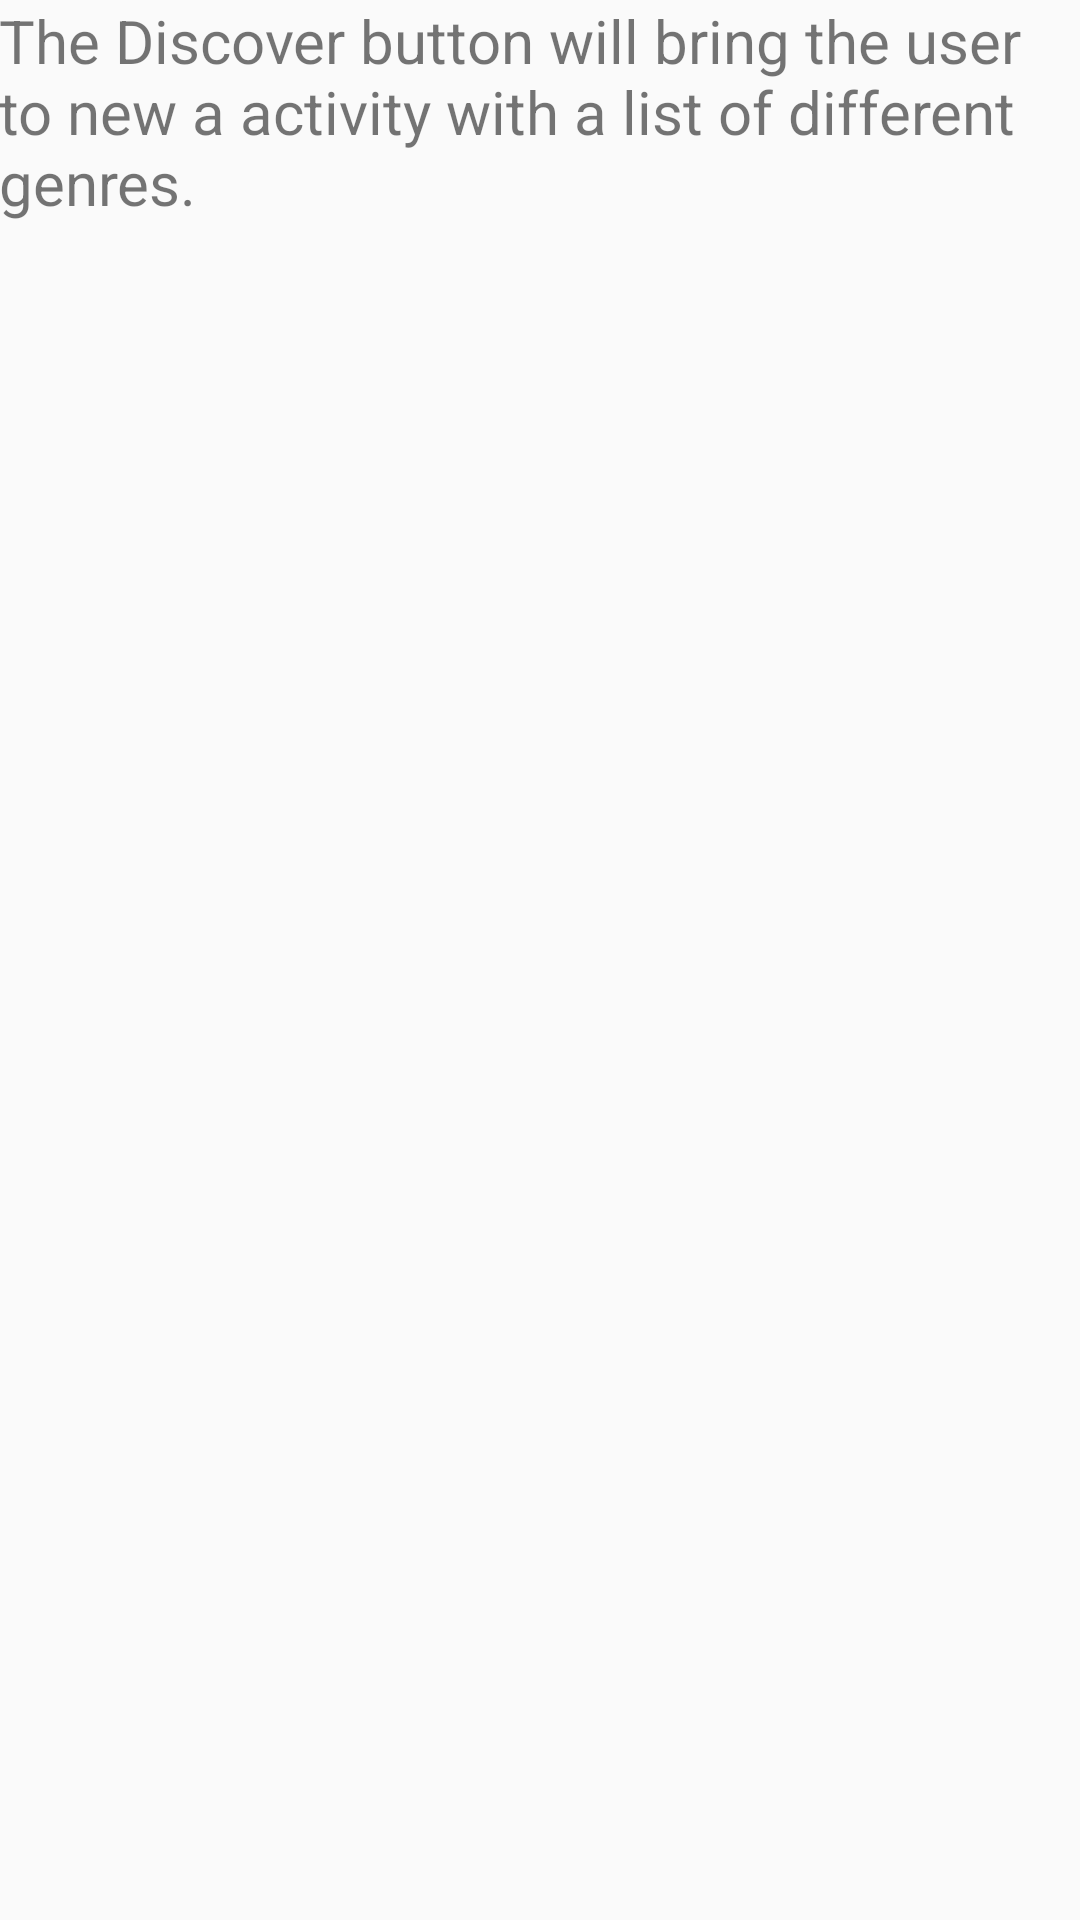

Write the Android layout XML for this screen, with the resource values it uses.
<!-- AndroidManifest.xml: application theme AppTheme -->
<!-- res/layout/activity_discover.xml -->
<?xml version="1.0" encoding="utf-8"?>
<LinearLayout xmlns:android="http://schemas.android.com/apk/res/android"
    xmlns:tools="http://schemas.android.com/tools"
    android:layout_width="match_parent"
    android:layout_height="match_parent"
    android:paddingBottom="@dimen/activity_vertical_margin"
    android:paddingLeft="@dimen/activity_horizontal_margin"
    android:paddingRight="@dimen/activity_horizontal_margin"
    android:paddingTop="@dimen/activity_vertical_margin"
    tools:context="com.example.android.musicapp.DiscoverActivity">

    <TextView
        style="@style/textStyle"
        android:text="@string/discover_info" />
</LinearLayout>
<!-- resources referenced by this layout -->
<resources>
  <string name="discover_info">The Discover button will bring the user to new a activity with a
          list of different genres.</string>
  <style name="textStyle">
          <item name="android:layout_width">match_parent</item>
          <item name="android:layout_height">match_parent</item>
          <item name="android:textSize">20sp</item>
      </style>
  <style name="AppTheme" parent="Theme.AppCompat.Light.DarkActionBar">
          <item name="colorPrimary">@color/primary_color</item>
          <item name="colorPrimaryDark">@color/primary_dark_color</item>
      </style>
  <color name="primary_color">#009688</color>
  <color name="primary_dark_color">#00796B</color>
</resources>
